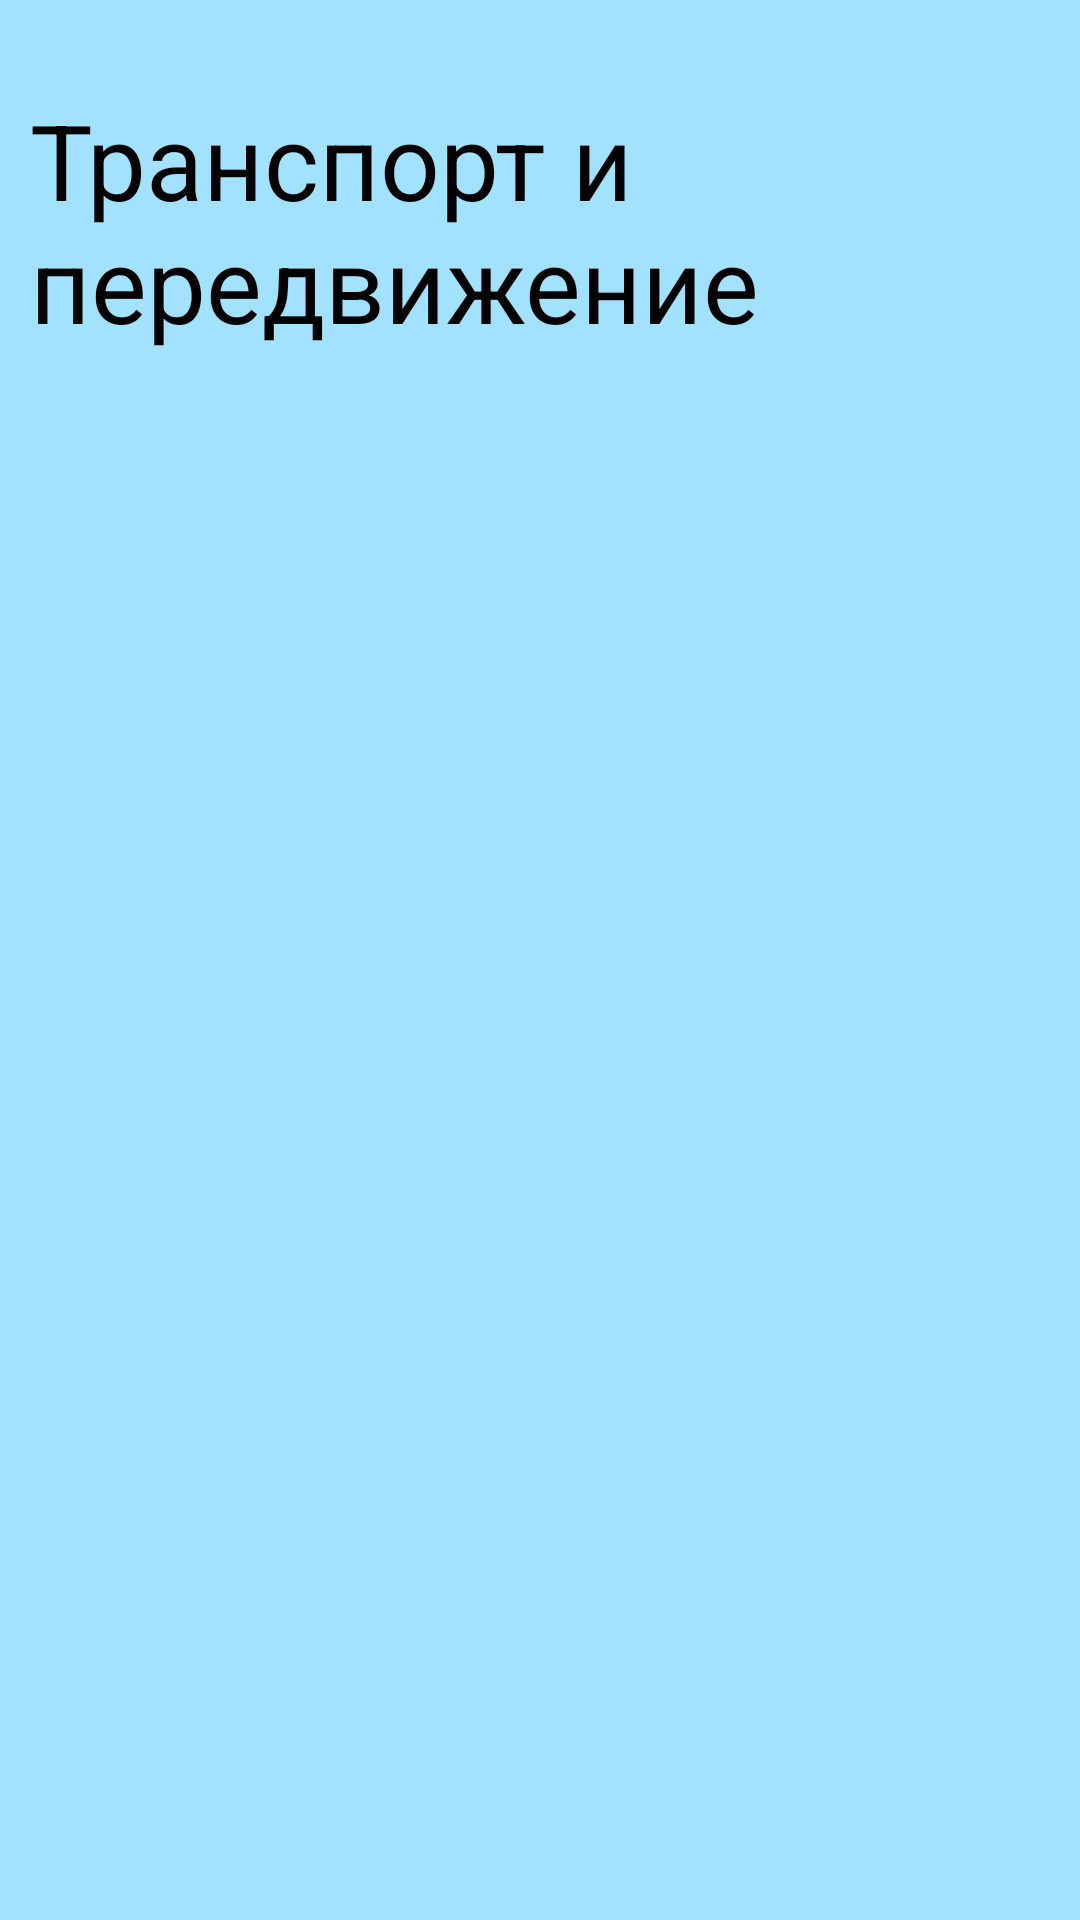

Write the Android layout XML for this screen, with the resource values it uses.
<!-- AndroidManifest.xml: application theme Theme.AppCompat.Light.NoActionBar -->
<!-- res/layout/fragment_words.xml -->
<?xml version="1.0" encoding="utf-8"?>
<androidx.constraintlayout.widget.ConstraintLayout xmlns:android="http://schemas.android.com/apk/res/android"
    android:layout_width="match_parent"
    android:layout_height="match_parent"
    xmlns:app="http://schemas.android.com/apk/res-auto"
    android:background="@color/light_blue">
    <ScrollView
        android:layout_width="match_parent"
        android:scrollbars="none"
        android:layout_height="match_parent">
        <LinearLayout
            android:layout_width="match_parent"
            android:layout_height="match_parent"
            android:orientation="vertical">
           <androidx.constraintlayout.widget.ConstraintLayout
               android:layout_width="match_parent"
               android:layout_height="300dp">
            <TextView
                android:layout_width="wrap_content"
                android:layout_height="wrap_content"
                app:layout_constraintTop_toTopOf="parent"
                app:layout_constraintStart_toStartOf="parent"
                android:textColor="@color/black"
                android:layout_marginTop="30dp"
                android:layout_marginLeft="10dp"
                android:text="Транспорт и передвижение"
                android:textSize="35dp"
                android:maxWidth="300dp"
                android:id="@+id/words_section_name"/>
           </androidx.constraintlayout.widget.ConstraintLayout>
            <ScrollView
                android:layout_width="match_parent"
                android:scrollbars="none"
                android:layout_height="match_parent">
            <androidx.cardview.widget.CardView
                android:layout_width="match_parent"
                android:layout_height="500dp"
                android:padding="20dp"
                app:cardCornerRadius="35dp">
                <LinearLayout
                    android:id="@+id/words_body"
                    android:layout_width="match_parent"
                    android:layout_height="wrap_content"
                    android:orientation="vertical">

                </LinearLayout>
            </androidx.cardview.widget.CardView>
            </ScrollView>
        </LinearLayout>
    </ScrollView>

</androidx.constraintlayout.widget.ConstraintLayout>
<!-- resources referenced by this layout -->
<resources>
  <color name="black">#000000</color>
  <color name="light_blue">#A2E2FF</color>
</resources>
